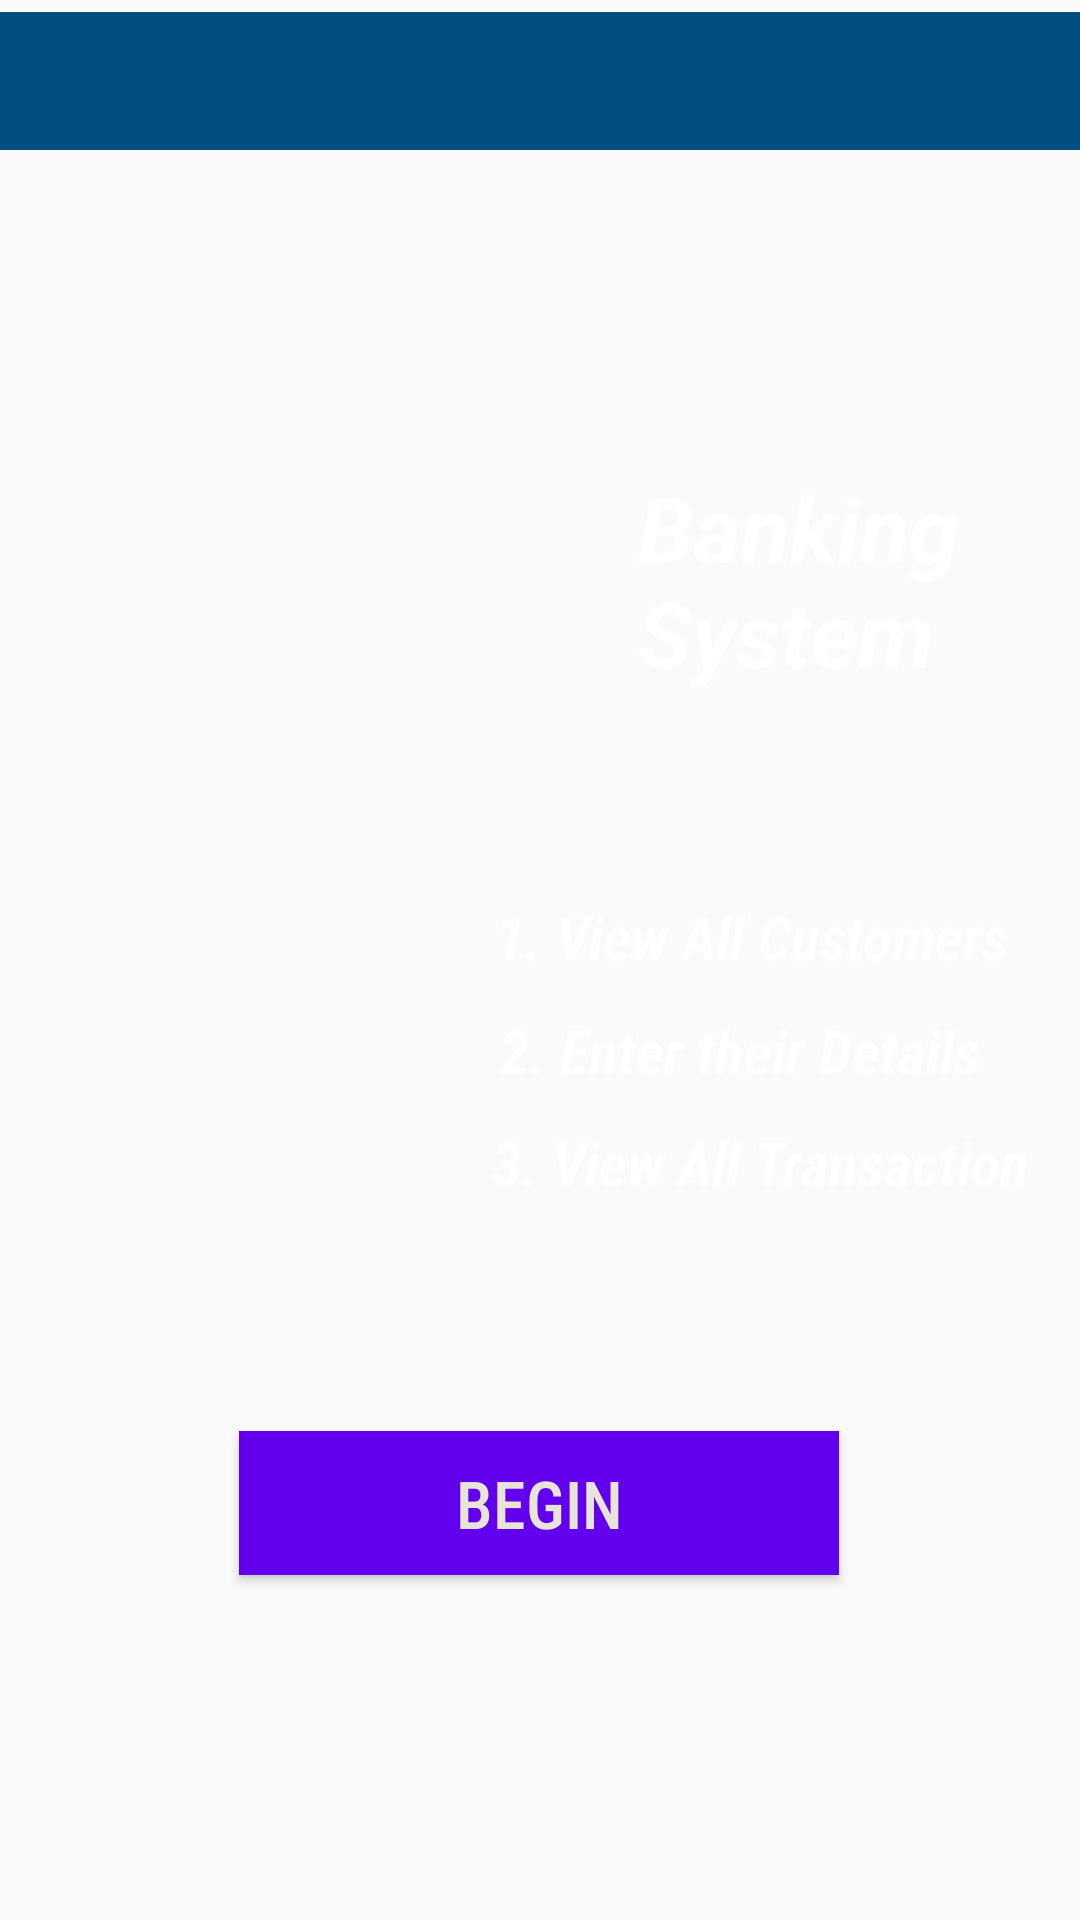

Layout XML and referenced resources for this Android screen:
<!-- AndroidManifest.xml: activity theme AppTheme1 -->
<!-- res/layout/activity_main.xml -->
<?xml version="1.0" encoding="utf-8"?>
<androidx.constraintlayout.widget.ConstraintLayout xmlns:android="http://schemas.android.com/apk/res/android"
    xmlns:app="http://schemas.android.com/apk/res-auto"
    xmlns:tools="http://schemas.android.com/tools"
    android:layout_width="match_parent"
    android:layout_height="match_parent"
    android:background="@drawable/main_back"
    android:orientation="vertical"
    android:visibility="visible"
    tools:context=".MainActivity">







































    <ImageView
        android:id="@+id/imageView"
        android:layout_width="47dp"
        android:layout_height="60dp"
        android:src="@drawable/moneytransfer4"
        app:layout_constraintEnd_toEndOf="parent"
        app:layout_constraintHorizontal_bias="0.576"
        app:layout_constraintStart_toStartOf="parent"
        tools:ignore="MissingConstraints"
        tools:layout_editor_absoluteY="181dp" />

    <TextView
        android:layout_width="114dp"
        android:layout_height="78dp"
        android:text="Banking System"
        android:textColor="@color/white"
        android:textSize="30sp"
        android:textStyle="bold|italic"
        app:layout_constraintBottom_toBottomOf="parent"
        app:layout_constraintEnd_toEndOf="parent"
        app:layout_constraintHorizontal_bias="0.865"
        app:layout_constraintStart_toStartOf="parent"
        app:layout_constraintTop_toTopOf="parent"
        app:layout_constraintVertical_bias="0.277" />

    <TextView
        android:id="@+id/textView3"
        android:layout_width="wrap_content"
        android:layout_height="wrap_content"
        android:fontFamily="sans-serif-condensed-light"
        android:gravity="center"
        android:text="@string/view_all_customers"
        android:textColor="@color/white"
        android:textSize="20sp"
        android:textStyle="bold|italic"
        android:visibility="visible"
        app:layout_constraintBottom_toBottomOf="parent"
        app:layout_constraintEnd_toEndOf="parent"
        app:layout_constraintHorizontal_bias="0.875"
        app:layout_constraintStart_toStartOf="parent"
        app:layout_constraintTop_toTopOf="parent"
        app:layout_constraintVertical_bias="0.487" />

    <TextView
        android:id="@+id/textView4"
        android:layout_width="wrap_content"
        android:layout_height="wrap_content"
        android:fontFamily="sans-serif-condensed-light"
        android:gravity="center"
        android:text="@string/enter_their_details"
        android:textColor="@color/white"
        android:textSize="20sp"
        android:textStyle="bold|italic"
        app:layout_constraintBottom_toBottomOf="parent"
        app:layout_constraintEnd_toEndOf="parent"
        app:layout_constraintHorizontal_bias="0.833"
        app:layout_constraintStart_toStartOf="parent"
        app:layout_constraintTop_toTopOf="parent"
        app:layout_constraintVertical_bias="0.549" />

    <TextView
        android:id="@+id/textView5"
        android:layout_width="wrap_content"
        android:layout_height="wrap_content"
        android:fontFamily="sans-serif-condensed-light"
        android:gravity="center"
        android:text="3. View All Transaction"
        android:textColor="@color/white"
        android:textSize="20sp"
        android:textStyle="bold|italic"
        app:layout_constraintBottom_toBottomOf="parent"
        app:layout_constraintEnd_toEndOf="parent"
        app:layout_constraintHorizontal_bias="0.905"
        app:layout_constraintStart_toStartOf="parent"
        app:layout_constraintTop_toTopOf="parent"
        app:layout_constraintVertical_bias="0.61" />

    <Button
        android:id="@+id/viewCustmers"
        android:layout_width="200sp"
        android:layout_height="wrap_content"
        android:background="@color/colorPrimary"
        android:clickable="true"
        android:focusable="true"
        android:fontFamily="sans-serif-condensed-medium"
        android:gravity="center"
        android:text="BEGIN"
        android:textColor="#E8E5D8"
        android:textSize="22sp"
        android:textStyle="normal"
        app:layout_constraintBottom_toBottomOf="parent"
        app:layout_constraintEnd_toEndOf="parent"
        app:layout_constraintHorizontal_bias="0.497"
        app:layout_constraintStart_toStartOf="parent"
        app:layout_constraintTop_toTopOf="parent"
        app:layout_constraintVertical_bias="0.806" />

    <androidx.appcompat.widget.Toolbar
        android:id="@+id/toolbar"
        android:layout_width="407dp"
        android:layout_height="46dp"
        android:layout_marginTop="4dp"
        android:background="#004d80"
        android:minHeight="?attr/actionBarSize"
        app:drawableStartCompat="@android:drawable/checkbox_on_background"
        app:layout_constraintEnd_toEndOf="parent"
        app:layout_constraintStart_toStartOf="parent"
        app:layout_constraintTop_toTopOf="parent"
        app:popupTheme="@style/ThemeOverlay.AppCompat.Dark"
        app:titleTextColor="@color/white"
        tools:ignore="MissingConstraints" />


</androidx.constraintlayout.widget.ConstraintLayout>
<!-- resources referenced by this layout -->
<resources>
  <color name="colorPrimary">#6200EE</color>
  <color name="white">#FFFFFF</color>
  <string name="enter_their_details">2. Enter their Details</string>
  <string name="transfer_money_in_three_simple_steps">Transfer Money in 3 Simple Steps</string>
  <string name="view_all_customers">1. View All Customers</string>
  <style name="AppTheme1" parent="Theme.AppCompat.Light.NoActionBar">
      </style>
</resources>
